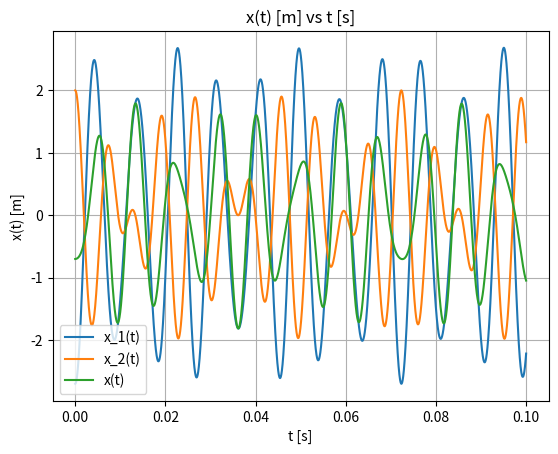

Source code (Python):
import math
import numpy as np
import matplotlib.pyplot as plt

u11 = -0.4427758
u21 = -2.25845
omega1 = 955.92
omega2 = 694.82
chi1 = 1.57079632679
chi2 = 1.57079632679
A1 = 1
A2 = 1
t = np.arange(0,0.1,0.00001)
xt=[]
xtb=[]
xtc=[]

for i in t:
    x = u11*A1*math.sin(omega1*i+chi1)+u21*A2*math.sin(omega2*i+chi2)
    xt.append(x)

for i in t:
    xb = A1*math.sin(omega1*i+chi1)+A2*math.sin(omega2*i+chi2)
    xtb.append(xb)

for i in t:
    x1 = u11*A1*math.sin(omega1*i+chi1)+u21*A2*math.sin(omega2*i+chi2)
    x2 = A1*math.sin(omega1*i+chi1)+A2*math.sin(omega2*i+chi2)
    xc = x1 + x2
    xtc.append(xc)


plt.plot(t, xt, label = "x_1(t)")
plt.plot(t, xtb, label = "x_2(t)")
plt.plot(t, xtc, label = "x(t)")
plt.title('x(t) [m] vs t [s]')
plt.ylabel('x(t) [m]')
plt.xlabel('t [s]')
plt.legend()
plt.grid(True)
plt.show()
